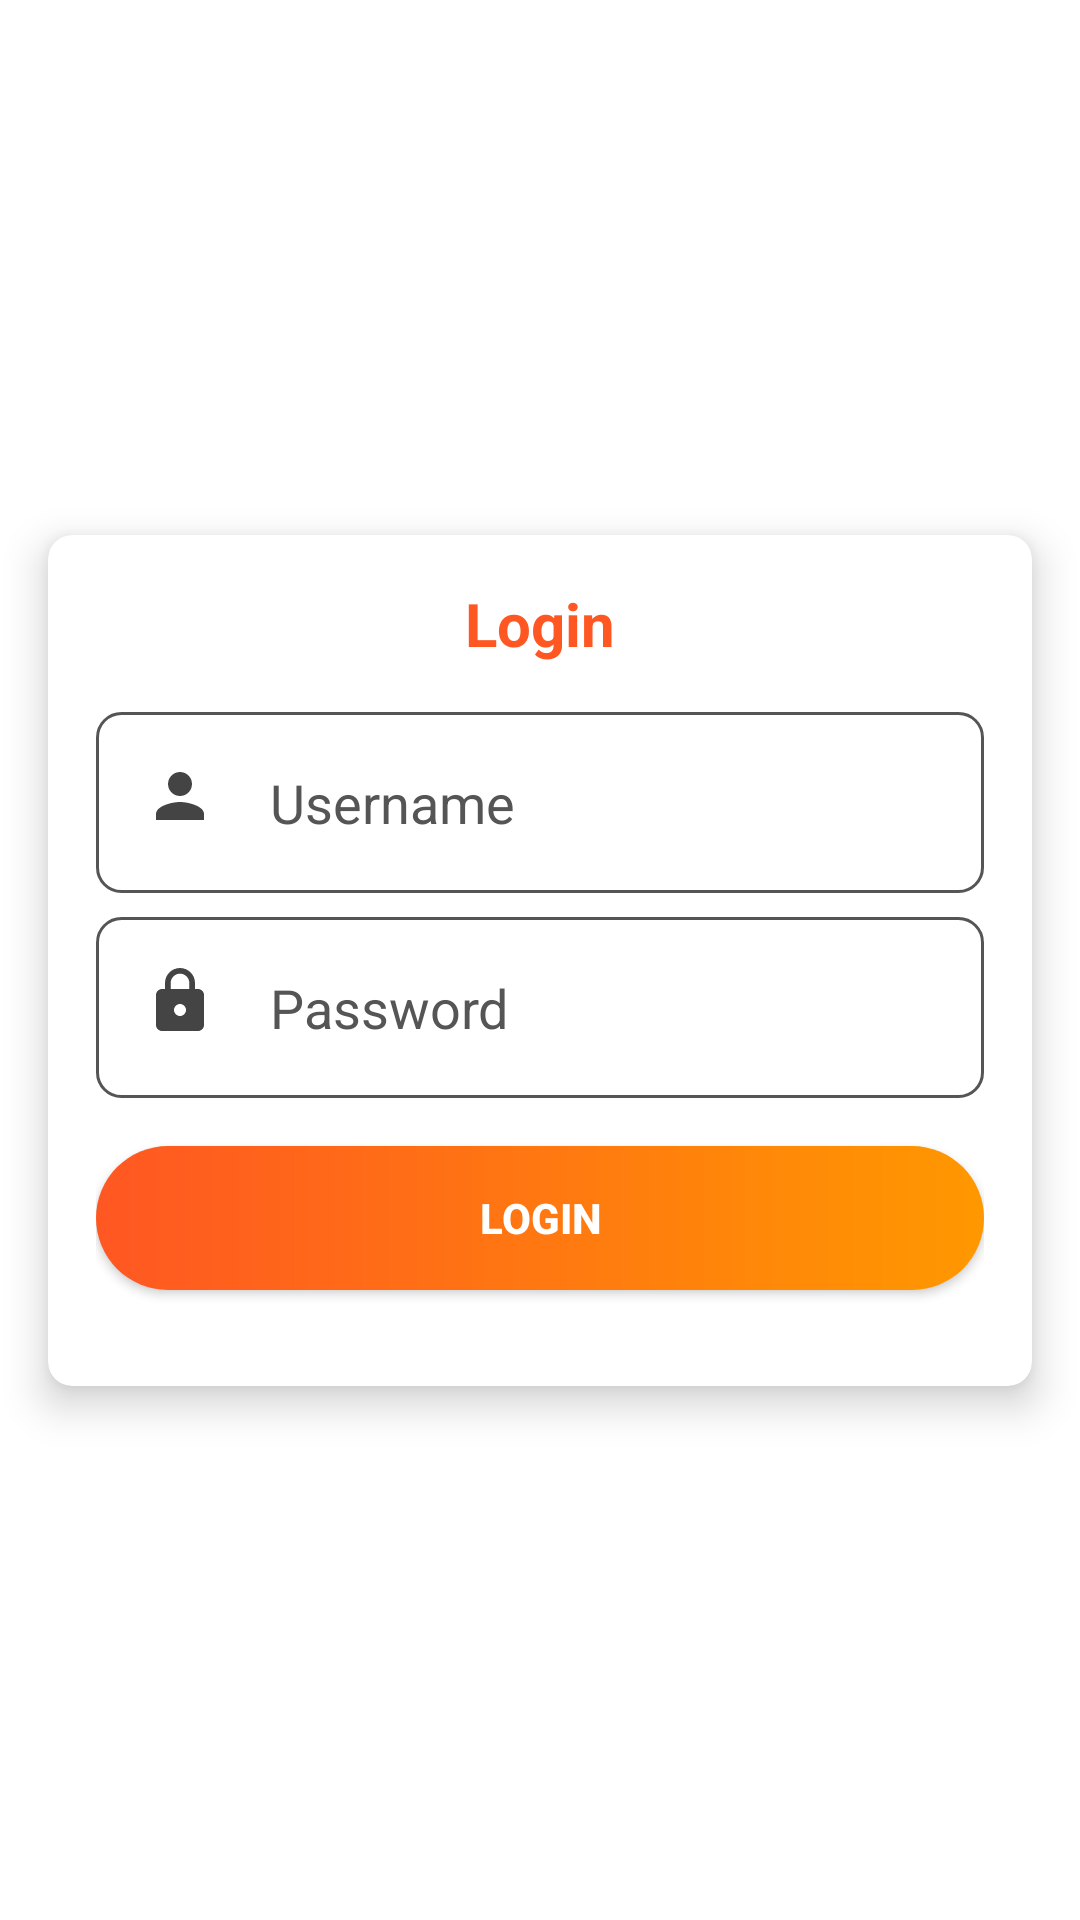

Android layout source for this screen:
<!-- AndroidManifest.xml: application theme Theme.EPOD -->
<!-- res/layout/auth_activity_login.xml -->
<?xml version="1.0" encoding="utf-8"?>
<androidx.constraintlayout.widget.ConstraintLayout xmlns:android="http://schemas.android.com/apk/res/android"
    xmlns:app="http://schemas.android.com/apk/res-auto"
    xmlns:tools="http://schemas.android.com/tools"
    android:layout_width="match_parent"
    android:layout_height="match_parent"
    android:background="@color/white"
    tools:context=".screens.auth.LoginActivity">

    <androidx.cardview.widget.CardView
        android:layout_width="0dp"
        android:layout_height="wrap_content"
        android:layout_margin="16dp"
        app:cardElevation="8dp"
        app:cardCornerRadius="8dp"
        app:cardBackgroundColor="@color/white"
        app:layout_constraintTop_toTopOf="parent"
        app:layout_constraintBottom_toBottomOf="parent"
        app:layout_constraintLeft_toLeftOf="parent"
        app:layout_constraintRight_toRightOf="parent">

        <LinearLayout
            android:layout_width="match_parent"
            android:layout_height="wrap_content"
            android:orientation="vertical"
            android:padding="16dp">

            <TextView
                android:layout_width="wrap_content"
                android:layout_height="wrap_content"
                android:text="Login"
                android:textSize="20sp"
                android:layout_gravity="center"
                android:textColor="@color/deepOrange"
                android:textStyle="bold"/>

            <LinearLayout
                android:layout_width="match_parent"
                android:layout_height="wrap_content"
                android:orientation="horizontal"
                android:background="@drawable/ui_text_field"
                android:padding="8dp"
                android:layout_marginTop="16dp">

                <ImageView
                    android:layout_width="wrap_content"
                    android:layout_height="wrap_content"
                    android:src="@drawable/icon_person"
                    android:contentDescription="Username Icon"
                    android:padding="8dp" />

                <EditText
                    android:id="@+id/username"
                    android:layout_width="0dp"
                    android:layout_height="wrap_content"
                    android:layout_weight="1"
                    android:hint="Username"
                    android:textColorHint="@color/darkGrey"
                    android:textColor="@color/black"
                    android:inputType="textPersonName"
                    android:padding="10dp"
                    android:drawablePadding="10dp"
                    android:background="@android:color/transparent" />
            </LinearLayout>

            <LinearLayout
                android:layout_width="match_parent"
                android:layout_height="wrap_content"
                android:orientation="horizontal"
                android:background="@drawable/ui_text_field"
                android:padding="8dp"
                android:layout_marginTop="8dp">

                <ImageView
                    android:layout_width="wrap_content"
                    android:layout_height="wrap_content"
                    android:src="@drawable/icon_lock"
                    android:contentDescription="Password Icon"
                    android:padding="8dp" />

                <EditText
                    android:id="@+id/password"
                    android:layout_width="0dp"
                    android:layout_height="wrap_content"
                    android:layout_weight="1"
                    android:hint="Password"
                    android:textColorHint="@color/darkGrey"
                    android:textColor="@color/black"
                    android:inputType="textPassword"
                    android:padding="10dp"
                    android:drawablePadding="10dp"
                    android:background="@android:color/transparent" />
            </LinearLayout>

            <FrameLayout
                android:layout_width="match_parent"
                android:layout_height="wrap_content">

                <Button
                    android:id="@+id/login_button"
                    android:layout_width="match_parent"
                    android:layout_height="wrap_content"
                    android:layout_marginTop="16dp"
                    android:layout_marginBottom="16dp"
                    android:text="Login"
                    android:textStyle="bold"
                    android:textColor="@color/white"
                    android:background="@drawable/ui_rounded_64_gradient_orange"
                    android:gravity="center"
                    android:layout_gravity="center"
                    android:layoutDirection="ltr" />

                <ProgressBar
                    android:id="@+id/progressBar"
                    android:layout_width="wrap_content"
                    android:layout_height="wrap_content"
                    android:visibility="gone"
                    android:indeterminate="true"
                    android:layout_gravity="center"
                    android:layout_marginTop="8dp"
                    android:layout_marginBottom="8dp" />
            </FrameLayout>
        </LinearLayout>

    </androidx.cardview.widget.CardView>

</androidx.constraintlayout.widget.ConstraintLayout>
<!-- resources referenced by this layout -->
<resources>
  <color name="black">#FF000000</color>
  <color name="darkGrey">#555555</color>
  <color name="deepOrange">#FF5722</color>
  <color name="white">#FFFFFFFF</color>
  <!-- drawable icon_lock (drawable) -->
  <vector xmlns:android="http://schemas.android.com/apk/res/android" android:height="24dp" android:tint="#444444" android:viewportHeight="24" android:viewportWidth="24" android:width="24dp">
        
      <path android:fillColor="@android:color/white" android:pathData="M18,8h-1L17,6c0,-2.76 -2.24,-5 -5,-5S7,3.24 7,6v2L6,8c-1.1,0 -2,0.9 -2,2v10c0,1.1 0.9,2 2,2h12c1.1,0 2,-0.9 2,-2L20,10c0,-1.1 -0.9,-2 -2,-2zM12,17c-1.1,0 -2,-0.9 -2,-2s0.9,-2 2,-2 2,0.9 2,2 -0.9,2 -2,2zM15.1,8L8.9,8L8.9,6c0,-1.71 1.39,-3.1 3.1,-3.1 1.71,0 3.1,1.39 3.1,3.1v2z"/>
      
  </vector>
  <!-- drawable icon_person (drawable) -->
  <vector xmlns:android="http://schemas.android.com/apk/res/android" android:height="24dp" android:tint="#444444" android:viewportHeight="24" android:viewportWidth="24" android:width="24dp">
        
      <path android:fillColor="@android:color/white" android:pathData="M12,12c2.21,0 4,-1.79 4,-4s-1.79,-4 -4,-4 -4,1.79 -4,4 1.79,4 4,4zM12,14c-2.67,0 -8,1.34 -8,4v2h16v-2c0,-2.66 -5.33,-4 -8,-4z"/>
      
  </vector>
  <!-- drawable ui_rounded_64_gradient_orange (drawable) -->
  <?xml version="1.0" encoding="utf-8"?>
  <layer-list xmlns:android="http://schemas.android.com/apk/res/android">
      
      <item>
          <shape android:shape="rectangle">
              <gradient
                  android:startColor="@color/orange"
                  android:endColor="@color/deepOrange"
                  android:angle="180"
                  android:type="linear"/>
              <corners android:radius="64dp"/>
          </shape>
      </item>
  </layer-list>
  <!-- drawable ui_text_field (drawable) -->
  <shape xmlns:android="http://schemas.android.com/apk/res/android">
      <solid android:color="@android:color/white" />
      <stroke android:width="1dp" android:color="@color/darkGrey" />
      <corners android:radius="8dp" />
      <padding
          android:left="4dp"
          android:top="4dp"
          android:right="4dp"
          android:bottom="4dp" />
  </shape>
  <style name="Theme.EPOD" parent="Base.Theme.EPOD" />
  <color name="orange">#FF9800</color>
  <style name="Base.Theme.EPOD" parent="Theme.AppCompat.DayNight.NoActionBar">
          
          
      </style>
</resources>
